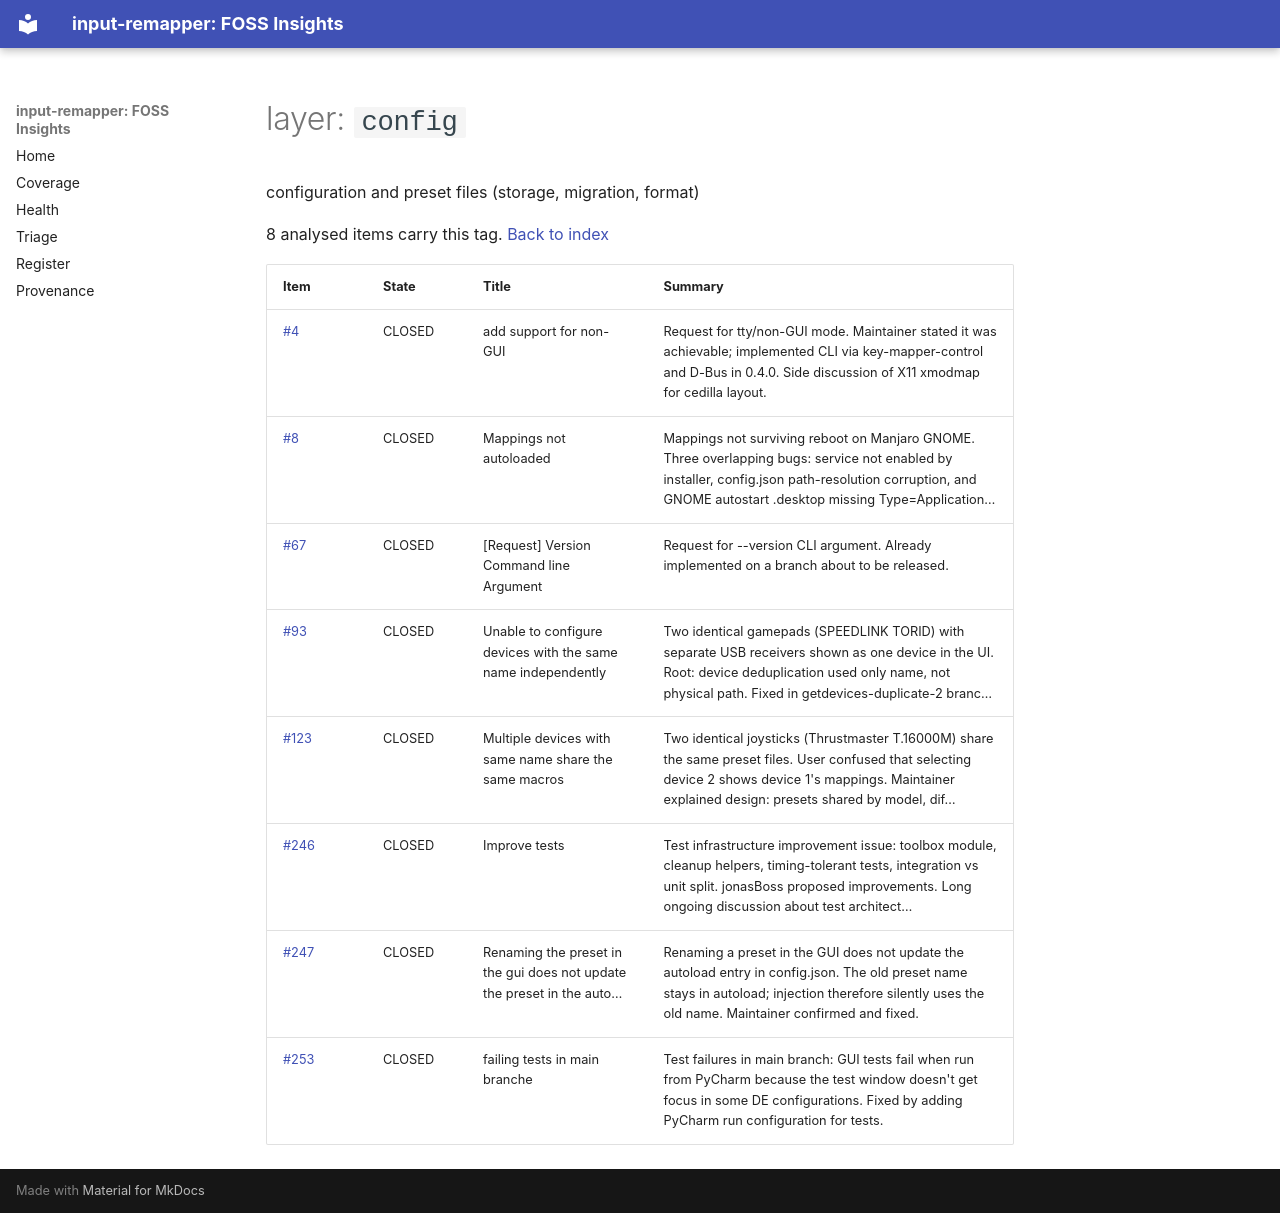

repository: open-commons-observatory/input-remapper-fi · page: by/layer/config/index.html · generator: mkdocs

# layer: `config`

configuration and preset files (storage, migration, format)

8 analysed items carry this tag. [Back to index](../../index.md)

| Item | State | Title | Summary |
|---|---|---|---|
| [#4](https://github.com/sezanzeb/input-remapper/issues/4) | CLOSED | add support for non-GUI | Request for tty/non-GUI mode. Maintainer stated it was achievable; implemented CLI via key-mapper-control and D-Bus in 0.4.0. Side discussion of X11 xmodmap for cedilla layout. |
| [#8](https://github.com/sezanzeb/input-remapper/issues/8) | CLOSED | Mappings not autoloaded | Mappings not surviving reboot on Manjaro GNOME. Three overlapping bugs: service not enabled by installer, config.json path-resolution corruption, and GNOME autostart .desktop missing Type=Application… |
| [#67](https://github.com/sezanzeb/input-remapper/issues/67) | CLOSED | [Request] Version Command line Argument | Request for --version CLI argument. Already implemented on a branch about to be released. |
| [#93](https://github.com/sezanzeb/input-remapper/issues/93) | CLOSED | Unable to configure devices with the same name independently | Two identical gamepads (SPEEDLINK TORID) with separate USB receivers shown as one device in the UI. Root: device deduplication used only name, not physical path. Fixed in getdevices-duplicate-2 branc… |
| [#123](https://github.com/sezanzeb/input-remapper/issues/123) | CLOSED | Multiple devices with same name share the same macros | Two identical joysticks (Thrustmaster T.16000M) share the same preset files. User confused that selecting device 2 shows device 1's mappings. Maintainer explained design: presets shared by model, dif… |
| [#246](https://github.com/sezanzeb/input-remapper/issues/246) | CLOSED | Improve tests | Test infrastructure improvement issue: toolbox module, cleanup helpers, timing-tolerant tests, integration vs unit split. jonasBoss proposed improvements. Long ongoing discussion about test architect… |
| [#247](https://github.com/sezanzeb/input-remapper/issues/247) | CLOSED | Renaming the preset in the gui does not update the preset in the auto… | Renaming a preset in the GUI does not update the autoload entry in config.json. The old preset name stays in autoload; injection therefore silently uses the old name. Maintainer confirmed and fixed. |
| [#253](https://github.com/sezanzeb/input-remapper/issues/253) | CLOSED | failing tests in main branche | Test failures in main branch: GUI tests fail when run from PyCharm because the test window doesn't get focus in some DE configurations. Fixed by adding PyCharm run configuration for tests. |
